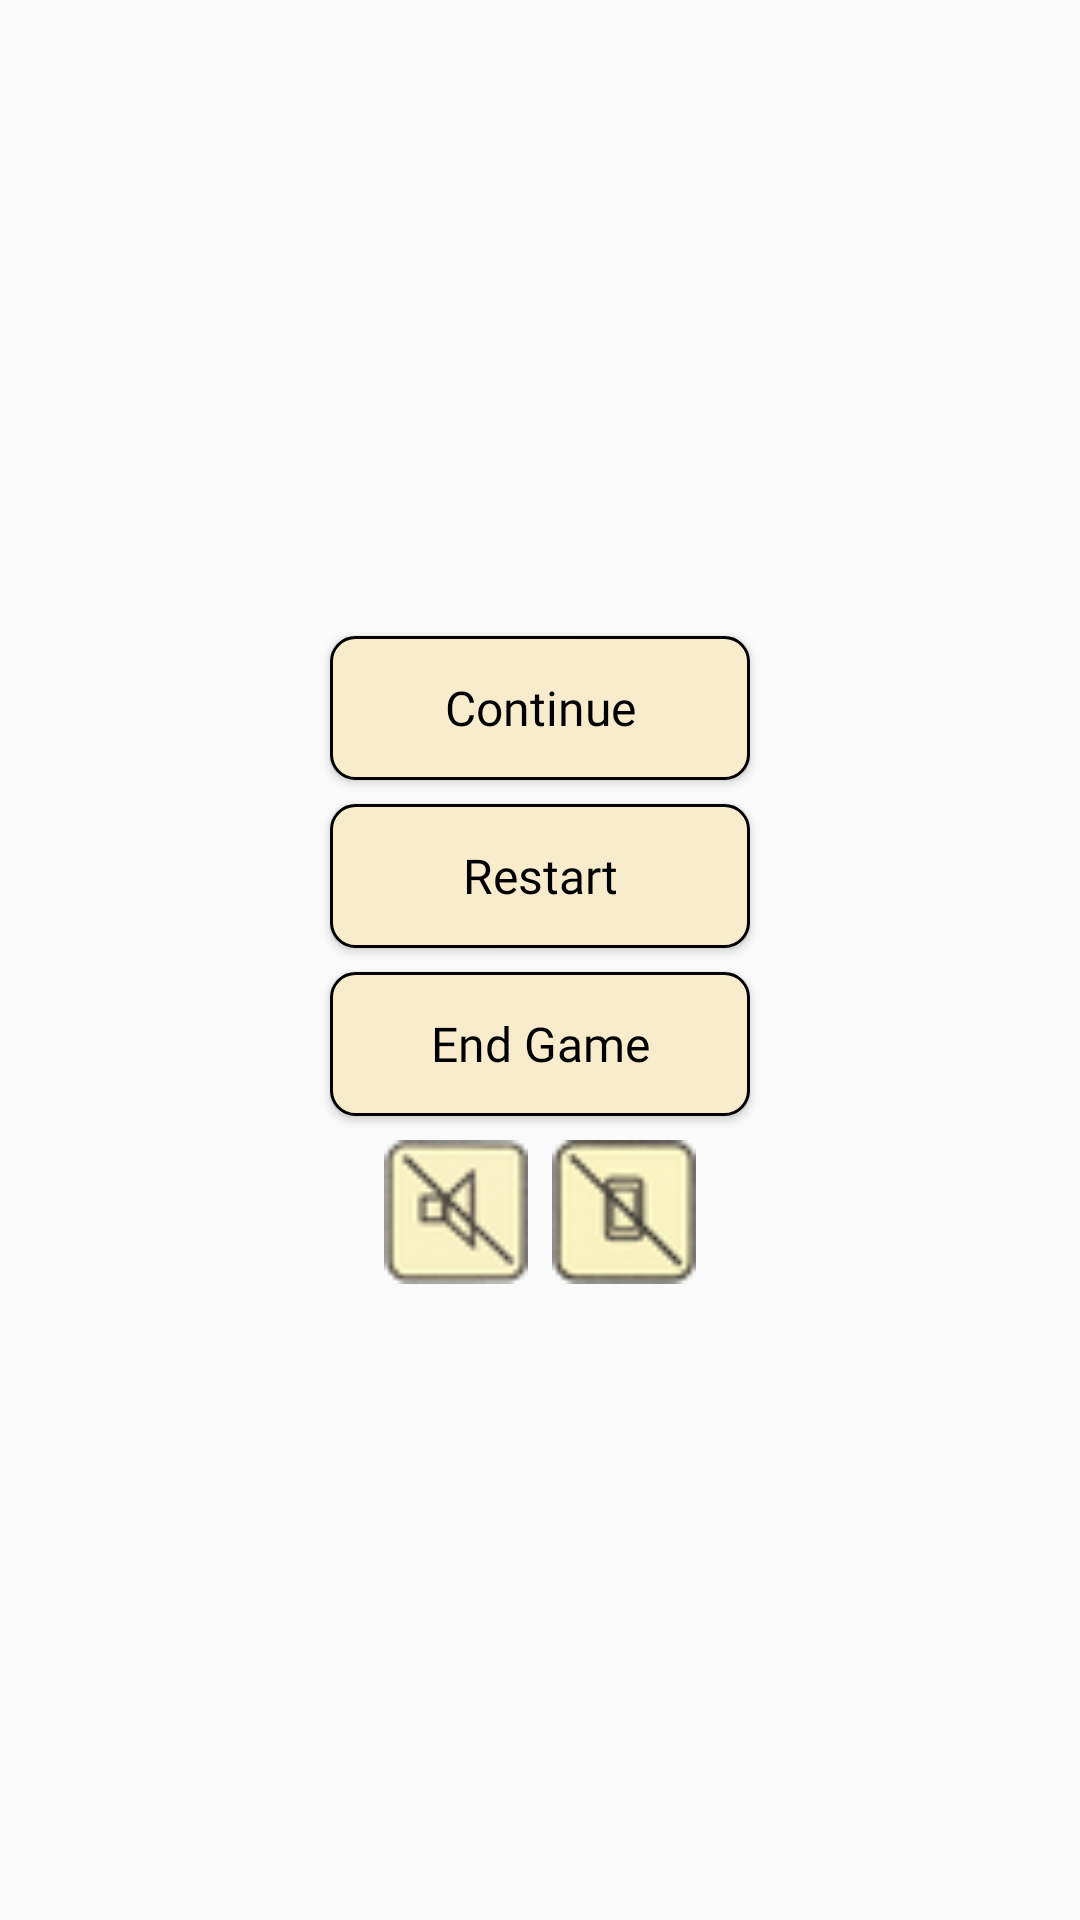

Here is an Android app screen rendered from its layout file. Give the layout XML and the strings, colors and styles it references.
<!-- AndroidManifest.xml: application theme AppTheme -->
<!-- res/layout/activity_pause.xml -->
<?xml version="1.0" encoding="utf-8"?>
<LinearLayout xmlns:android="http://schemas.android.com/apk/res/android"
    android:orientation="vertical"
    android:layout_width="wrap_content"
    android:layout_height="wrap_content"
    android:layout_marginTop="8dp"
    android:layout_marginBottom="8dp"
    android:layout_marginLeft="8dp"
    android:layout_margin="8dp"
    android:gravity="center">

    <Button
        android:id="@+id/back_btn"
        style="@style/GameButton.Dialog"
        android:layout_width="wrap_content"
        android:layout_height="wrap_content"
        android:layout_gravity="center_horizontal"
        android:layout_marginBottom="8dp"
        android:text="@string/continue_btn" />

    <Button
        android:id="@+id/new_btn"
        style="@style/GameButton.Dialog"
        android:layout_width="wrap_content"
        android:layout_height="wrap_content"
        android:layout_gravity="center_horizontal"
        android:layout_marginBottom="8dp"
        android:text="@string/restart" />

    <Button
        android:id="@+id/end_btn"
        style="@style/GameButton.Dialog"
        android:layout_width="wrap_content"
        android:layout_height="wrap_content"
        android:layout_gravity="center_horizontal"
        android:layout_marginBottom="8dp"
        android:text="@string/end_game" />

    <LinearLayout
        android:layout_width="wrap_content"
        android:layout_height="wrap_content"
        android:orientation="horizontal"
        android:gravity="center">

        <ImageButton
            android:layout_width="48dp"
            android:layout_height="48dp"
            android:id="@+id/s_btn"
            android:layout_gravity="center_horizontal"
            android:src="@drawable/icon_sound_off"
            android:background="?android:attr/selectableItemBackgroundBorderless"
            android:scaleType="fitCenter"
            android:layout_marginEnd="8dp"
            android:contentDescription="@string/sound"/>

        <ImageButton
            android:layout_width="48dp"
            android:layout_height="48dp"
            android:id="@+id/v_btn"
            android:layout_gravity="center_horizontal"
            android:src="@drawable/icon_vibration_off"
            android:background="?android:attr/selectableItemBackgroundBorderless"
            android:scaleType="fitCenter"
            android:contentDescription="@string/vibration"/>
    </LinearLayout>

</LinearLayout>
<!-- resources referenced by this layout -->
<resources>
  <!-- drawable icon_sound_off: png bitmap (drawable, 2492 bytes) -->
  <!-- drawable icon_vibration_off: png bitmap (drawable, 2518 bytes) -->
  <string name="continue_btn">Continue</string>
  <string name="end_game">End Game</string>
  <string name="restart">Restart</string>
  <string name="sound">Sound</string>
  <string name="vibration">Vibration</string>
  <style name="GameButton.Dialog">
          <item name="android:textSize">16sp</item>
          <item name="android:minWidth">140dp</item>
      </style>
  <style name="AppTheme" parent="Theme.AppCompat.Light.NoActionBar">
          <item name="android:windowFullscreen">true</item>
          <item name="android:fontFamily">@font/chalkduster</item>
          <item name="fontFamily">@font/chalkduster</item>
          <item name="android:textViewStyle">@style/GameTextView</item>
      </style>
  <style name="GameTextView" parent="android:Widget.TextView">
          <item name="android:fontFamily">@font/chalkduster</item>
          <item name="fontFamily">@font/chalkduster</item>
      </style>
</resources>
